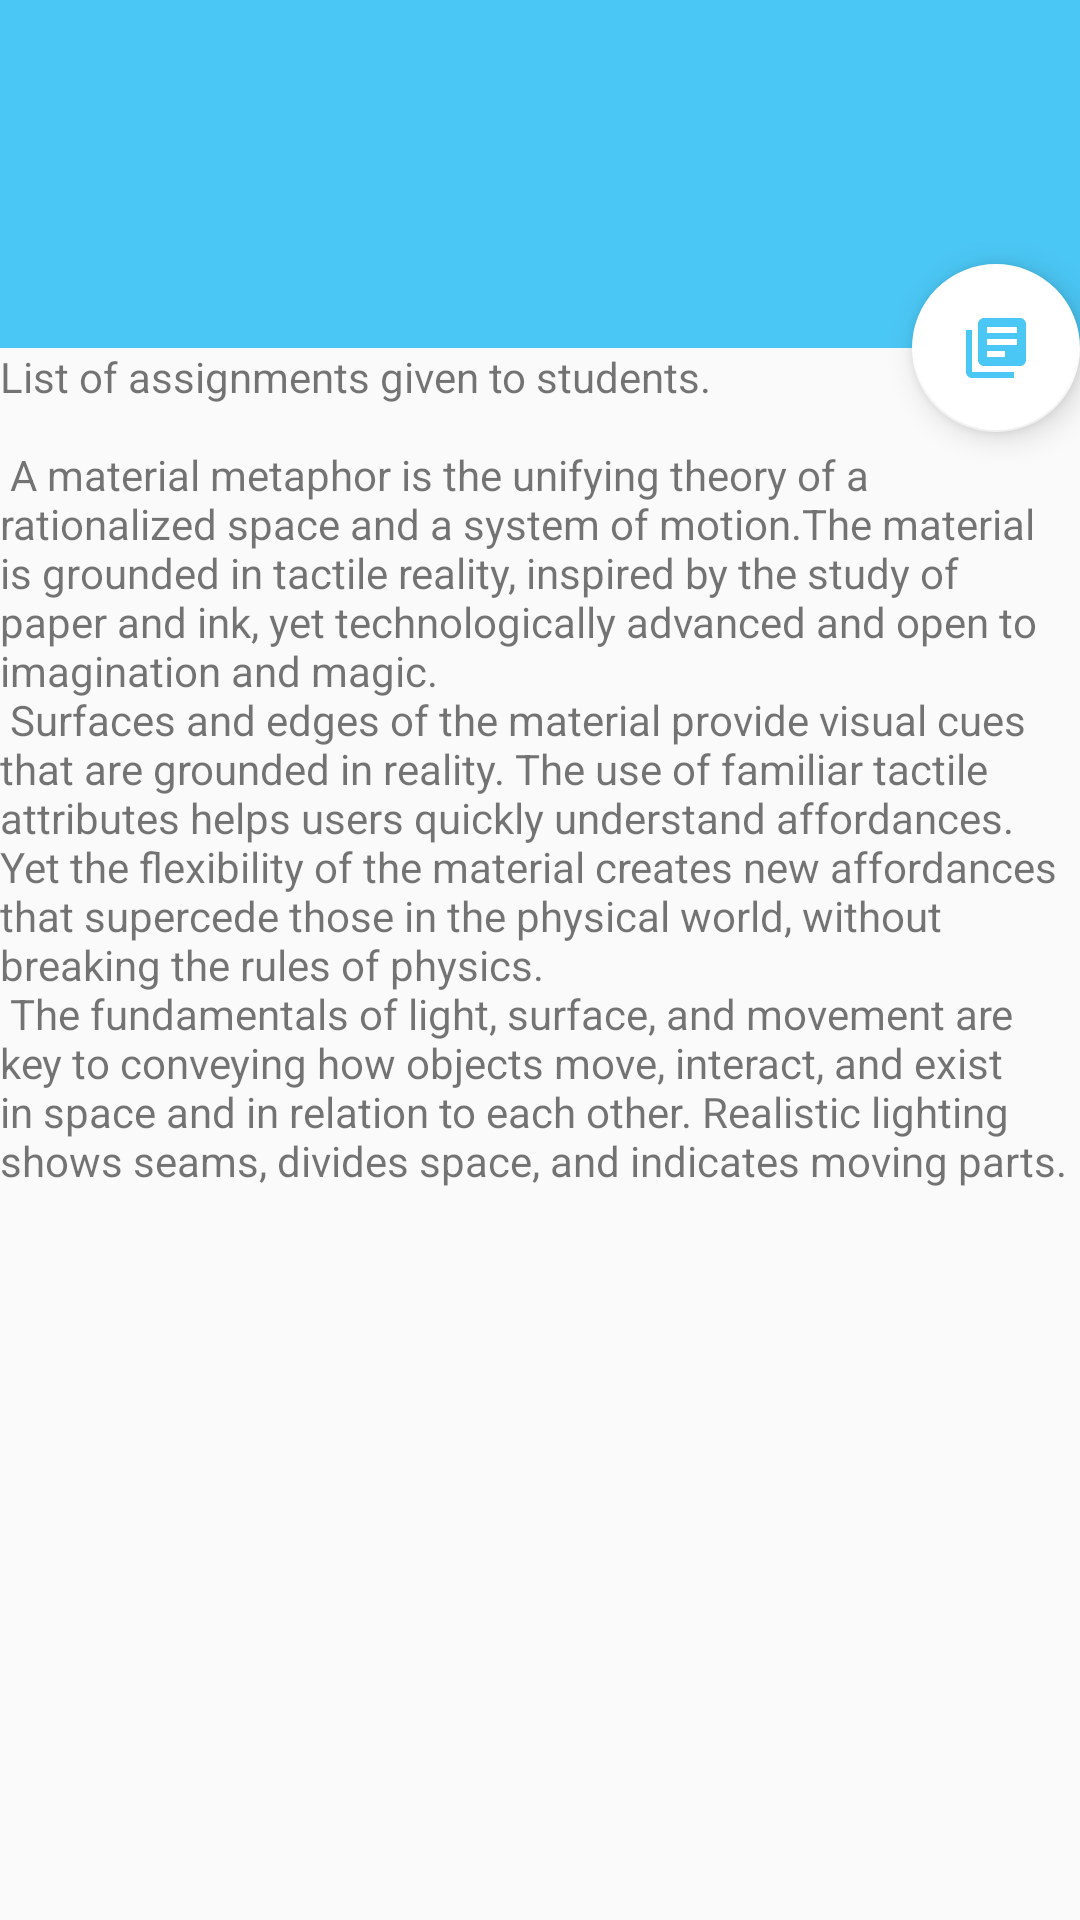

This screen was rendered from an Android layout file. Write that file and the resources it references.
<!-- AndroidManifest.xml: activity theme AppTheme.NoActionBar -->
<!-- res/layout/activity_teacher_assignments.xml -->
<?xml version="1.0" encoding="utf-8"?>
<androidx.coordinatorlayout.widget.CoordinatorLayout xmlns:android="http://schemas.android.com/apk/res/android"
    xmlns:app="http://schemas.android.com/apk/res-auto"
    xmlns:tools="http://schemas.android.com/tools"
    android:layout_width="match_parent"
    android:layout_height="match_parent"
    android:fitsSystemWindows="true"
    tools:context=".TeacherAssignmentsActivity">

    <com.google.android.material.appbar.AppBarLayout
        android:id="@+id/app_bar"
        android:layout_width="match_parent"
        android:layout_height="116dp"
        android:fitsSystemWindows="true"
        android:theme="@style/AppTheme.AppBarOverlay">

        <com.google.android.material.appbar.CollapsingToolbarLayout
            android:id="@+id/toolbar_layout"
            android:layout_width="match_parent"
            android:layout_height="123dp"
            android:fitsSystemWindows="true"
            app:contentScrim="?attr/colorPrimary"
            app:layout_scrollFlags="scroll|exitUntilCollapsed"
            app:toolbarId="@+id/toolbar">

            <androidx.appcompat.widget.Toolbar
                android:id="@+id/toolbar"
                android:layout_width="match_parent"
                android:layout_height="?attr/actionBarSize"
                app:layout_collapseMode="pin"
                app:popupTheme="@style/AppTheme.PopupOverlay" />

        </com.google.android.material.appbar.CollapsingToolbarLayout>
    </com.google.android.material.appbar.AppBarLayout>

    <include layout="@layout/content_teacher_assignments" />

    <com.google.android.material.floatingactionbutton.FloatingActionButton
        android:id="@+id/fab"
        android:layout_width="wrap_content"
        android:layout_height="wrap_content"
        android:layout_margin="@dimen/fab_margin"
        app:layout_anchor="@id/app_bar"
        app:layout_anchorGravity="bottom|end"
        android:src="@drawable/ic_assignments" />

</androidx.coordinatorlayout.widget.CoordinatorLayout>
<!-- res/layout/content_teacher_assignments.xml (included above) -->
<?xml version="1.0" encoding="utf-8"?>
<androidx.core.widget.NestedScrollView xmlns:android="http://schemas.android.com/apk/res/android"
    xmlns:app="http://schemas.android.com/apk/res-auto"
    xmlns:tools="http://schemas.android.com/tools"
    android:layout_width="match_parent"
    android:layout_height="match_parent"
    app:layout_behavior="@string/appbar_scrolling_view_behavior"
    tools:context=".TeacherAssignmentsActivity"
    tools:showIn="@layout/activity_teacher_assignments">

    <TextView
        android:layout_width="wrap_content"
        android:layout_height="wrap_content"
        android:layout_margin="@dimen/text_margin"
        android:text="@string/large_text3" />

</androidx.core.widget.NestedScrollView>
<!-- resources referenced by this layout -->
<resources>
  <!-- drawable ic_assignments (drawable) -->
  <vector android:height="24dp" android:tint="#4BC7F5"
      android:viewportHeight="24.0" android:viewportWidth="24.0"
      android:width="24dp" xmlns:android="http://schemas.android.com/apk/res/android">
      <path android:fillColor="#FF000000" android:pathData="M4,6L2,6v14c0,1.1 0.9,2 2,2h14v-2L4,20L4,6zM20,2L8,2c-1.1,0 -2,0.9 -2,2v12c0,1.1 0.9,2 2,2h12c1.1,0 2,-0.9 2,-2L22,4c0,-1.1 -0.9,-2 -2,-2zM19,11L9,11L9,9h10v2zM15,15L9,15v-2h6v2zM19,7L9,7L9,5h10v2z"/>
  </vector>
  <string name="large_text3">
          "List of assignments given to students.\n\n"
  
          "A material metaphor is the unifying theory of a rationalized space and a system of motion."
          "The material is grounded in tactile reality, inspired by the study of paper and ink, yet "
          "technologically advanced and open to imagination and magic.\n"
          "Surfaces and edges of the material provide visual cues that are grounded in reality. The "
          "use of familiar tactile attributes helps users quickly understand affordances. Yet the "
          "flexibility of the material creates new affordances that supercede those in the physical "
          "world, without breaking the rules of physics.\n"
          "The fundamentals of light, surface, and movement are key to conveying how objects move, "
          "interact, and exist in space and in relation to each other. Realistic lighting shows "
          "seams, divides space, and indicates moving parts.\n\n"
  
      </string>
  <style name="AppTheme.AppBarOverlay" parent="ThemeOverlay.AppCompat.Dark.ActionBar" />
  <style name="AppTheme.PopupOverlay" parent="ThemeOverlay.AppCompat.Light" />
  <style name="AppTheme.NoActionBar">
          <item name="windowActionBar">false</item>
          <item name="windowNoTitle">true</item>
      </style>
</resources>
